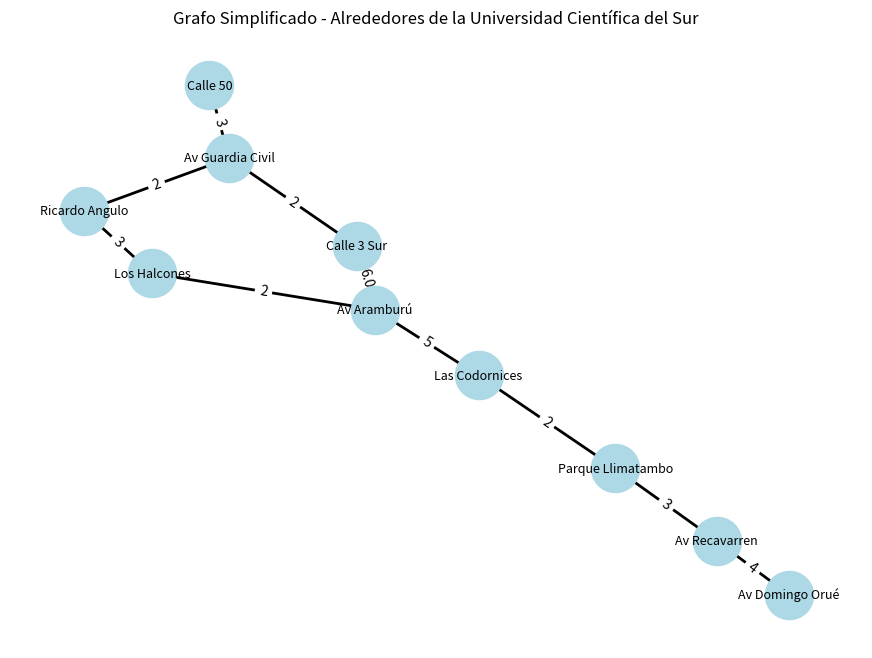

This chart was generated by the following Python code: (Note: this script raises an exception after producing the figure.)
import networkx as nx
import matplotlib.pyplot as plt


#   PROTOTIPO OFICIAL - OPTIMIZACIÓN DE RUTAS CON GRAFOS
#   ÁREA: Alrededores de la Universidad Científica del Sur


# 1. CREACIÓN DEL GRAFO (Zona Aramburú)
G = nx.Graph()

G.add_weighted_edges_from([
    ("Av Aramburú", "Los Halcones", 2),
    ("Los Halcones", "Ricardo Angulo", 3),
    ("Ricardo Angulo", "Av Guardia Civil", 2),
    ("Av Guardia Civil", "Calle 50", 3),
    ("Av Aramburú", "Calle 3 Sur", 4),
    ("Calle 3 Sur", "Av Guardia Civil", 2),
    ("Av Aramburú", "Las Codornices", 5),
    ("Las Codornices", "Parque Llimatambo", 2),
    ("Parque Llimatambo", "Av Recavarren", 3),
    ("Av Recavarren", "Av Domingo Orué", 4),
])

# 2. OBJETIVO 1: ANÁLISIS BÁSICO DEL GRAFO

print("\n===== OBJETIVO 1: ANÁLISIS DEL GRAFO =====")
print("Número de nodos:", len(G.nodes))
print("Número de conexiones (aristas):", len(G.edges))
print("Nodos:", list(G.nodes))
print("Conexiones:", list(G.edges))
print("-" * 50)


# 3. OBJETIVO 2: DIVISIÓN EN ZONAS

print("\n===== OBJETIVO 2: DIVISIÓN EN ZONAS =====")

zona1 = G.subgraph(["Av Aramburú", "Los Halcones", "Ricardo Angulo"])
zona2 = G.subgraph(["Av Guardia Civil", "Calle 50", "Calle 3 Sur"])

print("Zona 1 nodos:", list(zona1.nodes))
print("Zona 2 nodos:", list(zona2.nodes))
print("-" * 50)


# 4. OBJETIVO 3: CAMBIOS DE TRÁFICO (Modificar pesos)
print("\n===== OBJETIVO 3: SIMULACIÓN DE TRÁFICO =====")

def aplicar_trafico(calle, multiplicador):
    """Aumenta o reduce el peso de una calle por efectos del tráfico."""
    u, v = calle
    G[u][v]["weight"] *= multiplicador
    print(f"Nuevo peso de {u} ↔ {v}: {G[u][v]['weight']}")

# Ejemplo: aumentar tráfico en Av Aramburú ↔ Calle 3 Sur (50% más)
aplicar_trafico(("Av Aramburú", "Calle 3 Sur"), 1.5)

print("-" * 50)


# 5. OBJETIVO 4: CLASIFICACIÓN DE VÍAS
print("\n===== OBJETIVO 4: CLASIFICACIÓN DE VÍAS =====")

tipo_via = {
    "Av Aramburú": "avenida",
    "Av Guardia Civil": "avenida",
    "Ricardo Angulo": "arterial",
    "Calle 3 Sur": "local",
}

print("Clasificación de vías:", tipo_via)
print("-" * 50)


# 6. VISUALIZACIÓN DEL GRAFO (Mapa Simplificado)

plt.figure(figsize=(11, 8))
pos = nx.spring_layout(G, seed=42)

nx.draw_networkx_nodes(G, pos, node_size=1200, node_color="lightblue")
nx.draw_networkx_edges(G, pos, width=2)
nx.draw_networkx_labels(G, pos, font_size=9)

labels = nx.get_edge_attributes(G, "weight")
nx.draw_networkx_edge_labels(G, pos, edge_labels=labels)

plt.title("Grafo Simplificado - Alrededores de la Universidad Científica del Sur")
plt.axis("off")
plt.show()


# 7. CÁLCULO DE RUTA MÁS CORTA

print("\n===== CÁLCULO DE RUTA =====")
print("Nodos disponibles:", list(G.nodes))

origen = input("Origen: ")
destino = input("Destino: ")

if origen in G.nodes and destino in G.nodes:
    ruta = nx.shortest_path(G, origen, destino, weight="weight")
    costo = nx.shortest_path_length(G, origen, destino, weight="weight")

    print("\nRuta óptima:", " → ".join(ruta))
    print("Costo total:", costo)
else:
    print("Error: nodo no encontrado.")
